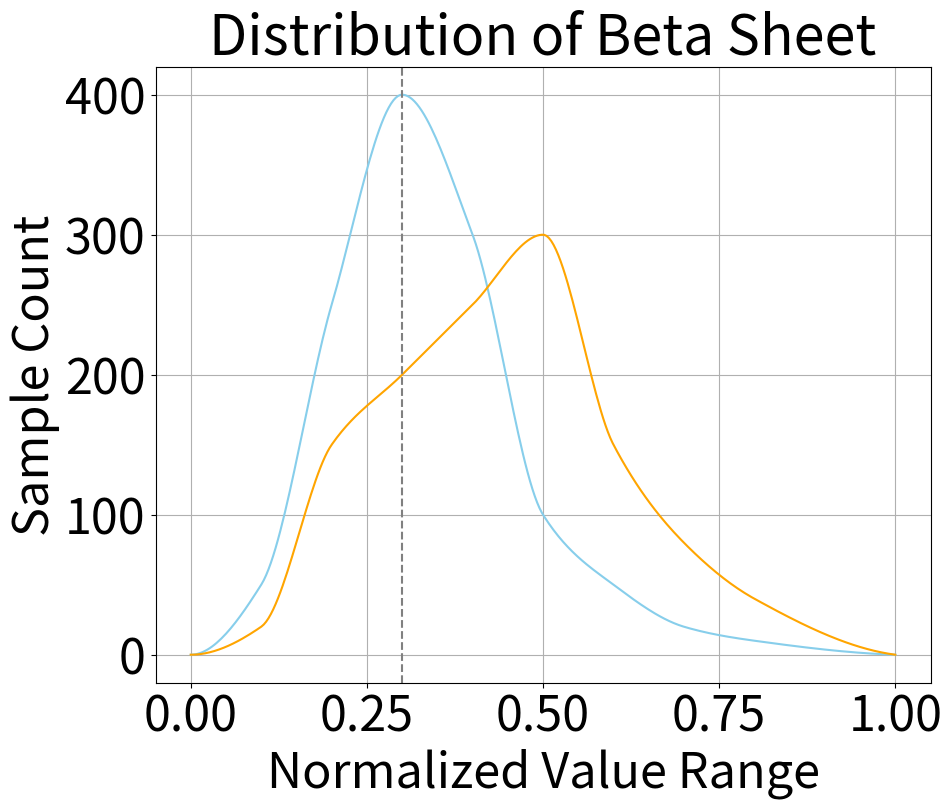

This chart was generated by the following Python code:
import matplotlib.pyplot as plt
import numpy as np
from scipy.interpolate import PchipInterpolator
# 设置字体大小
plt.rcParams.update({
    'font.size': 40,         # 设置全局字体大小
    'axes.titlesize': 40,    # 设置标题字体大小
    'axes.labelsize': 35,    # 设置轴标签字体大小
    'xtick.labelsize': 35,   # 设置x轴刻度标签字体大小
    'ytick.labelsize': 35    # 设置y轴刻度标签字体大小
})
# Example data points for two curves
x1 = np.array([0.0, 0.1, 0.2, 0.3, 0.4, 0.5, 0.6, 0.7, 0.8, 1.0])
y1 = np.array([0.0, 50, 250, 400, 300, 100, 50, 20, 10, 0])

x2 = np.array([0.0, 0.1, 0.2, 0.3, 0.4, 0.5, 0.6, 0.7, 0.8, 1.0])
y2 = np.array([0.0, 20, 150, 200, 250, 300, 150, 80, 40, 0])

# Pchip interpolation to create smooth curves
pchip1 = PchipInterpolator(x1, y1)
x1_smooth = np.linspace(x1.min(), x1.max(), 300)
y1_smooth = pchip1(x1_smooth)

pchip2 = PchipInterpolator(x2, y2)
x2_smooth = np.linspace(x2.min(), x2.max(), 300)
y2_smooth = pchip2(x2_smooth)

# Plot the smooth curves
plt.figure(figsize=(10, 8))
plt.plot(x1_smooth, y1_smooth, linestyle='-', color='skyblue')
plt.plot(x2_smooth, y2_smooth, linestyle='-', color='orange')
# 添加竖直虚线
plt.axvline(x=0.3, color='grey', linestyle='--')
# Set the labels and title
plt.xlabel('Normalized Value Range')
plt.ylabel('Sample Count')
plt.title('Distribution of Beta Sheet')


# Show the grid
plt.grid(True)


plt.show()
